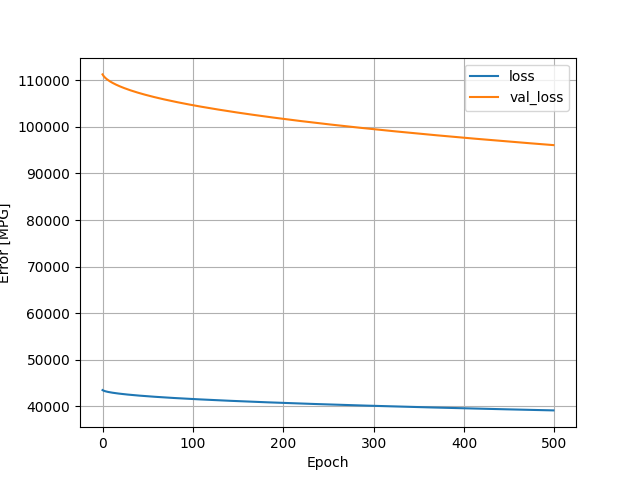

Data behind this chart, as committed beside it:
, loss, val_loss, epoch
0, 43445, 111296, 0
1, 43332, 110985, 1
2, 43256, 110755, 2
3, 43196, 110557, 3
4, 43144, 110383, 4
5, 43097, 110227, 5
6, 43055, 110083, 6
7, 43016, 109948, 7
8, 42979, 109822, 8
9, 42944, 109704, 9
10, 42912, 109591, 10
11, 42880, 109483, 11
12, 42850, 109379, 12
13, 42822, 109280, 13
14, 42794, 109184, 14
15, 42768, 109090, 15
16, 42742, 108998, 16
17, 42717, 108910, 17
18, 42692, 108825, 18
19, 42668, 108741, 19
20, 42645, 108659, 20
21, 42623, 108580, 21
22, 42601, 108503, 22
23, 42579, 108427, 23
24, 42559, 108353, 24
25, 42538, 108280, 25
26, 42518, 108208, 26
27, 42498, 108137, 27
28, 42478, 108069, 28
29, 42459, 108000, 29
30, 42440, 107933, 30
31, 42422, 107866, 31
32, 42403, 107802, 32
33, 42385, 107738, 33
34, 42368, 107676, 34
35, 42350, 107613, 35
36, 42333, 107553, 36
37, 42316, 107494, 37
38, 42300, 107434, 38
39, 42283, 107376, 39
40, 42267, 107318, 40
41, 42251, 107262, 41
42, 42235, 107206, 42
43, 42220, 107151, 43
44, 42204, 107095, 44
45, 42189, 107041, 45
46, 42174, 106988, 46
47, 42159, 106934, 47
48, 42144, 106881, 48
49, 42129, 106829, 49
50, 42115, 106777, 50
51, 42100, 106725, 51
52, 42086, 106675, 52
53, 42072, 106625, 53
54, 42058, 106576, 54
55, 42045, 106528, 55
56, 42031, 106480, 56
57, 42017, 106432, 57
58, 42004, 106385, 58
59, 41991, 106338, 59
... 440 more rows
